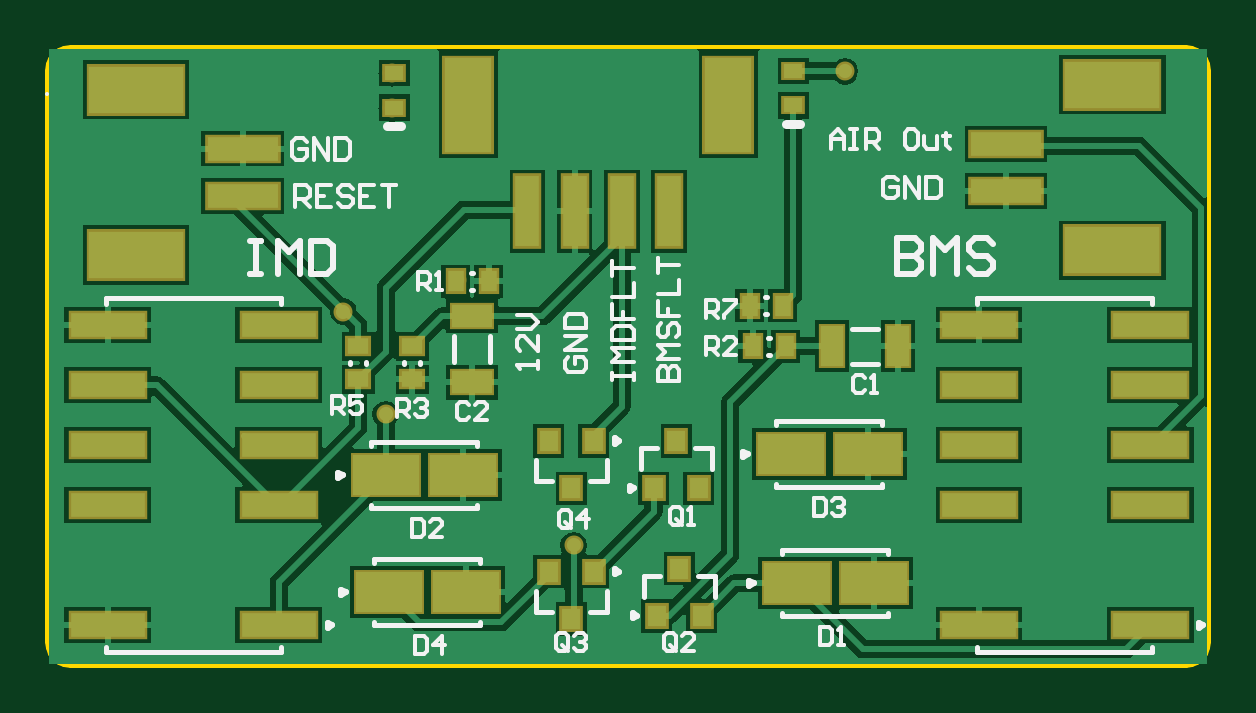
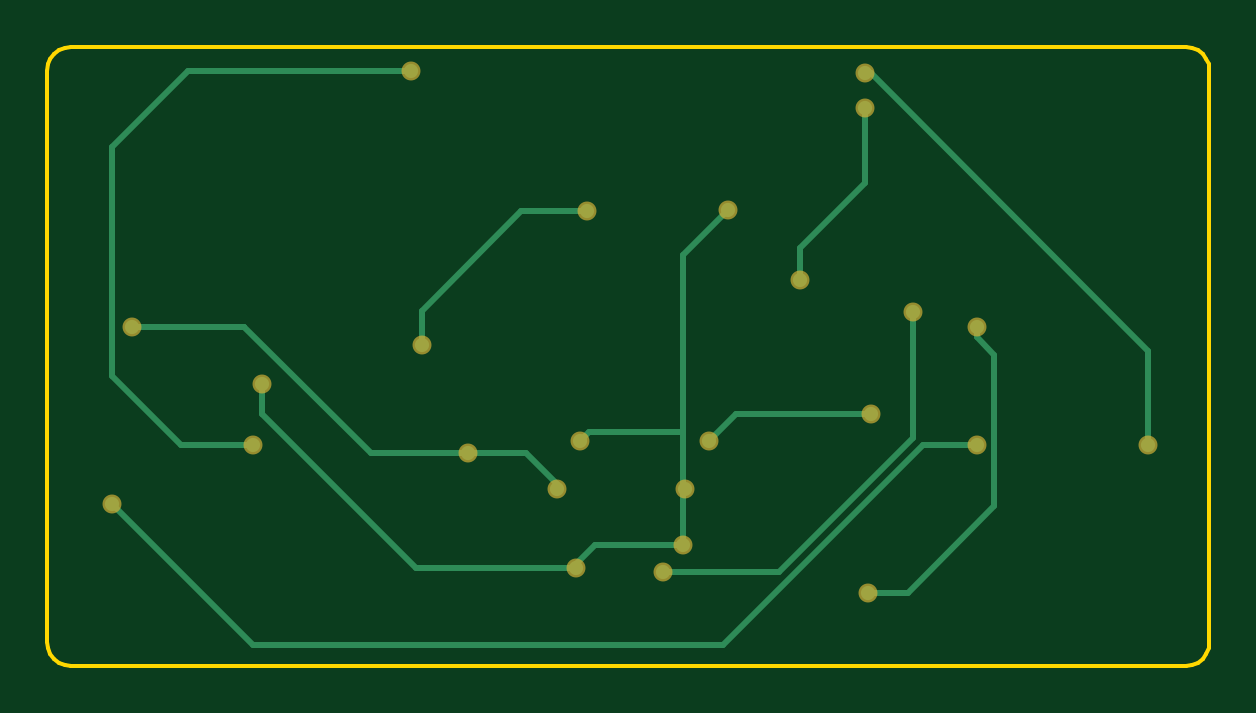
Circuit board: 6 layer files. Board 49.2 x 26.2 mm.
- bottom_copper: ife19_TS_Charger.GBL (2279 bytes)
- bottom_mask: ife19_TS_Charger.GBS (756 bytes)
- outline: ife19_TS_Charger.GKO (874 bytes)
- top_copper: ife19_TS_Charger.GTL (17525 bytes)
- top_silk: ife19_TS_Charger.GTO (10962 bytes)
- top_mask: ife19_TS_Charger.GTS (2568 bytes)

=== bottom_copper: ife19_TS_Charger.GBL ===
G04*
G04 #@! TF.GenerationSoftware,Altium Limited,Altium Designer,19.0.12 (326)*
G04*
G04 Layer_Physical_Order=2*
G04 Layer_Color=16711680*
%FSLAX25Y25*%
%MOIN*%
G70*
G01*
G75*
%ADD15C,0.01000*%
%ADD41C,0.02362*%
D15*
X429921Y248031D02*
Y266929D01*
X481886Y263386D02*
X503000Y284500D01*
X465748Y263386D02*
X481886D01*
X455988D02*
X465748D01*
X450787Y258185D02*
X455988Y263386D01*
X450787Y257480D02*
Y258185D01*
X429921Y266929D02*
Y296457D01*
Y266929D02*
X445508D01*
X447000Y265437D01*
X429921Y248031D02*
X444531D01*
X423175Y231496D02*
X501496D01*
X413846Y243653D02*
X433240D01*
X391500Y266000D02*
X413846Y243653D01*
X501496Y231496D02*
X525000Y255000D01*
X389908Y264764D02*
X423175Y231496D01*
X422441Y303937D02*
X429921Y296457D01*
X474289Y244289D02*
X500000Y270000D01*
X447638Y244289D02*
X474289D01*
X447638D02*
Y244925D01*
X444531Y248031D02*
X447638Y244925D01*
X421047Y269898D02*
X425591Y265354D01*
X398602Y269898D02*
X421047D01*
X377953Y254547D02*
X392342Y240158D01*
X399102D01*
X380906Y282716D02*
Y284449D01*
X377953Y279764D02*
X380906Y282716D01*
X377953Y254547D02*
Y279764D01*
X380906Y264764D02*
X389908D01*
X352362Y280512D02*
X398567Y326716D01*
X352362Y264764D02*
Y280512D01*
X398567Y326716D02*
X399606D01*
Y308394D02*
Y320866D01*
Y308394D02*
X410433Y297567D01*
Y292323D02*
Y297567D01*
X473425Y281496D02*
Y287158D01*
X456835Y303748D02*
X473425Y287158D01*
X445866Y303748D02*
X456835D01*
X503051Y284449D02*
X521654D01*
X503000Y284500D02*
X503051Y284449D01*
X525000Y276260D02*
Y314500D01*
X513457Y264717D02*
X525000Y276260D01*
X512429Y327071D02*
X525000Y314500D01*
X501500Y264717D02*
X513457D01*
X500000Y270000D02*
Y274882D01*
X391500Y266000D02*
Y287000D01*
X475146Y327071D02*
X512429D01*
D41*
X465748Y263386D02*
D03*
X450787Y257480D02*
D03*
X447000Y265437D02*
D03*
X429921Y248031D02*
D03*
X433240Y243653D02*
D03*
X429528Y257480D02*
D03*
X422441Y303937D02*
D03*
X447638Y244289D02*
D03*
X425591Y265354D02*
D03*
X399102Y240158D02*
D03*
X380906Y284449D02*
D03*
Y264764D02*
D03*
X352362D02*
D03*
X399606Y326716D02*
D03*
Y320866D02*
D03*
X410433Y292323D02*
D03*
X445866Y303748D02*
D03*
X473425Y281496D02*
D03*
X521654Y284449D02*
D03*
X525000Y255000D02*
D03*
X501500Y264717D02*
D03*
X500000Y274882D02*
D03*
X391500Y287000D02*
D03*
X398602Y269898D02*
D03*
X475146Y327071D02*
D03*
M02*

=== bottom_mask: ife19_TS_Charger.GBS ===
G04*
G04 #@! TF.GenerationSoftware,Altium Limited,Altium Designer,19.0.12 (326)*
G04*
G04 Layer_Color=16711935*
%FSLAX25Y25*%
%MOIN*%
G70*
G01*
G75*
%ADD28C,0.03162*%
D28*
X465748Y263386D02*
D03*
X450787Y257480D02*
D03*
X447000Y265437D02*
D03*
X429921Y248031D02*
D03*
X433240Y243653D02*
D03*
X429528Y257480D02*
D03*
X422441Y303937D02*
D03*
X447638Y244289D02*
D03*
X425591Y265354D02*
D03*
X399102Y240158D02*
D03*
X380906Y284449D02*
D03*
Y264764D02*
D03*
X352362D02*
D03*
X399606Y326716D02*
D03*
Y320866D02*
D03*
X410433Y292323D02*
D03*
X445866Y303748D02*
D03*
X473425Y281496D02*
D03*
X521654Y284449D02*
D03*
X525000Y255000D02*
D03*
X501500Y264717D02*
D03*
X500000Y274882D02*
D03*
X391500Y287000D02*
D03*
X398602Y269898D02*
D03*
X475146Y327071D02*
D03*
M02*

=== outline: ife19_TS_Charger.GKO ===
G04*
G04 #@! TF.GenerationSoftware,Altium Limited,Altium Designer,19.0.12 (326)*
G04*
G04 Layer_Color=16711935*
%FSLAX25Y25*%
%MOIN*%
G70*
G01*
G75*
%ADD12C,0.00591*%
D12*
X342126Y231890D02*
X342260Y230871D01*
X342653Y229921D01*
X343279Y229106D01*
X344094Y228480D01*
X345044Y228087D01*
X346063Y227953D01*
X531890D02*
X532909Y228087D01*
X533858Y228480D01*
X534674Y229106D01*
X535299Y229921D01*
X535693Y230871D01*
X535827Y231890D01*
Y327165D02*
X535693Y328184D01*
X535299Y329134D01*
X534674Y329949D01*
X533858Y330575D01*
X532909Y330968D01*
X531890Y331102D01*
X346063D02*
X345044Y330968D01*
X344094Y330575D01*
X343279Y329949D01*
X342653Y329134D01*
X342260Y328184D01*
X342126Y327165D01*
X346063Y227953D02*
X531890Y227953D01*
X342126Y231890D02*
Y327165D01*
X346063Y227953D02*
X346063D01*
X531890D02*
X531890D01*
X535827Y231890D02*
Y327165D01*
X346063Y331102D02*
X531890D01*
M02*

=== top_copper: ife19_TS_Charger.GTL (17525 bytes, source omitted) ===
=== top_silk: ife19_TS_Charger.GTO (10962 bytes, source omitted) ===
=== top_mask: ife19_TS_Charger.GTS ===
G04*
G04 #@! TF.GenerationSoftware,Altium Limited,Altium Designer,19.0.12 (326)*
G04*
G04 Layer_Color=8388736*
%FSLAX25Y25*%
%MOIN*%
G70*
G01*
G75*
%ADD16R,0.03950X0.03162*%
%ADD17R,0.16548X0.08674*%
%ADD18R,0.12611X0.04737*%
%ADD19R,0.03556X0.04343*%
%ADD20R,0.13241X0.04737*%
%ADD21R,0.04540X0.07493*%
%ADD22R,0.11824X0.07493*%
%ADD23R,0.03950X0.04343*%
%ADD24R,0.04343X0.03556*%
%ADD25R,0.04737X0.12611*%
%ADD26R,0.08674X0.16548*%
%ADD27R,0.07493X0.04540*%
%ADD28C,0.03162*%
D16*
X400000Y326716D02*
D03*
Y321008D02*
D03*
X466500Y321362D02*
D03*
Y327071D02*
D03*
D17*
X357000Y324000D02*
D03*
Y296440D02*
D03*
X519685Y297244D02*
D03*
Y324804D02*
D03*
D18*
X374717Y306283D02*
D03*
Y314157D02*
D03*
X501968Y314961D02*
D03*
Y307087D02*
D03*
D19*
X415756Y292047D02*
D03*
X410244D02*
D03*
X459244Y288000D02*
D03*
X464756D02*
D03*
X459744Y281217D02*
D03*
X465256D02*
D03*
D20*
X526000Y284717D02*
D03*
Y274716D02*
D03*
Y264717D02*
D03*
Y254716D02*
D03*
Y234717D02*
D03*
X497496Y284717D02*
D03*
Y274716D02*
D03*
Y264717D02*
D03*
Y254716D02*
D03*
Y234717D02*
D03*
X380752Y284717D02*
D03*
Y274716D02*
D03*
Y264717D02*
D03*
Y254716D02*
D03*
Y234717D02*
D03*
X352248Y284717D02*
D03*
Y274716D02*
D03*
Y264717D02*
D03*
Y254716D02*
D03*
Y234717D02*
D03*
D21*
X472988Y281217D02*
D03*
X484012D02*
D03*
D22*
X466102Y263216D02*
D03*
X478898D02*
D03*
X467102Y241717D02*
D03*
X479898D02*
D03*
X398602Y259717D02*
D03*
X411398D02*
D03*
X399102Y240216D02*
D03*
X411898D02*
D03*
D23*
X443760Y236280D02*
D03*
X451240D02*
D03*
X447500Y244153D02*
D03*
X443260Y257563D02*
D03*
X450740D02*
D03*
X447000Y265437D02*
D03*
X433240Y243653D02*
D03*
X425760D02*
D03*
X429500Y235780D02*
D03*
X433240Y265437D02*
D03*
X425760D02*
D03*
X429500Y257563D02*
D03*
D24*
X403000Y275705D02*
D03*
Y281217D02*
D03*
X394000Y275705D02*
D03*
Y281217D02*
D03*
D25*
X445811Y303748D02*
D03*
X437937D02*
D03*
X422189D02*
D03*
X430063D02*
D03*
D26*
X455654Y321464D02*
D03*
X412346D02*
D03*
D27*
X413000Y286228D02*
D03*
Y275205D02*
D03*
D28*
X465748Y263386D02*
D03*
X450787Y257480D02*
D03*
X447000Y265437D02*
D03*
X429921Y248031D02*
D03*
X433240Y243653D02*
D03*
X429528Y257480D02*
D03*
X422441Y303937D02*
D03*
X447638Y244289D02*
D03*
X425591Y265354D02*
D03*
X399102Y240158D02*
D03*
X380906Y284449D02*
D03*
Y264764D02*
D03*
X352362D02*
D03*
X399606Y326716D02*
D03*
Y320866D02*
D03*
X410433Y292323D02*
D03*
X445866Y303748D02*
D03*
X473425Y281496D02*
D03*
X521654Y284449D02*
D03*
X525000Y255000D02*
D03*
X501500Y264717D02*
D03*
X500000Y274882D02*
D03*
X391500Y287000D02*
D03*
X398602Y269898D02*
D03*
X475146Y327071D02*
D03*
M02*

